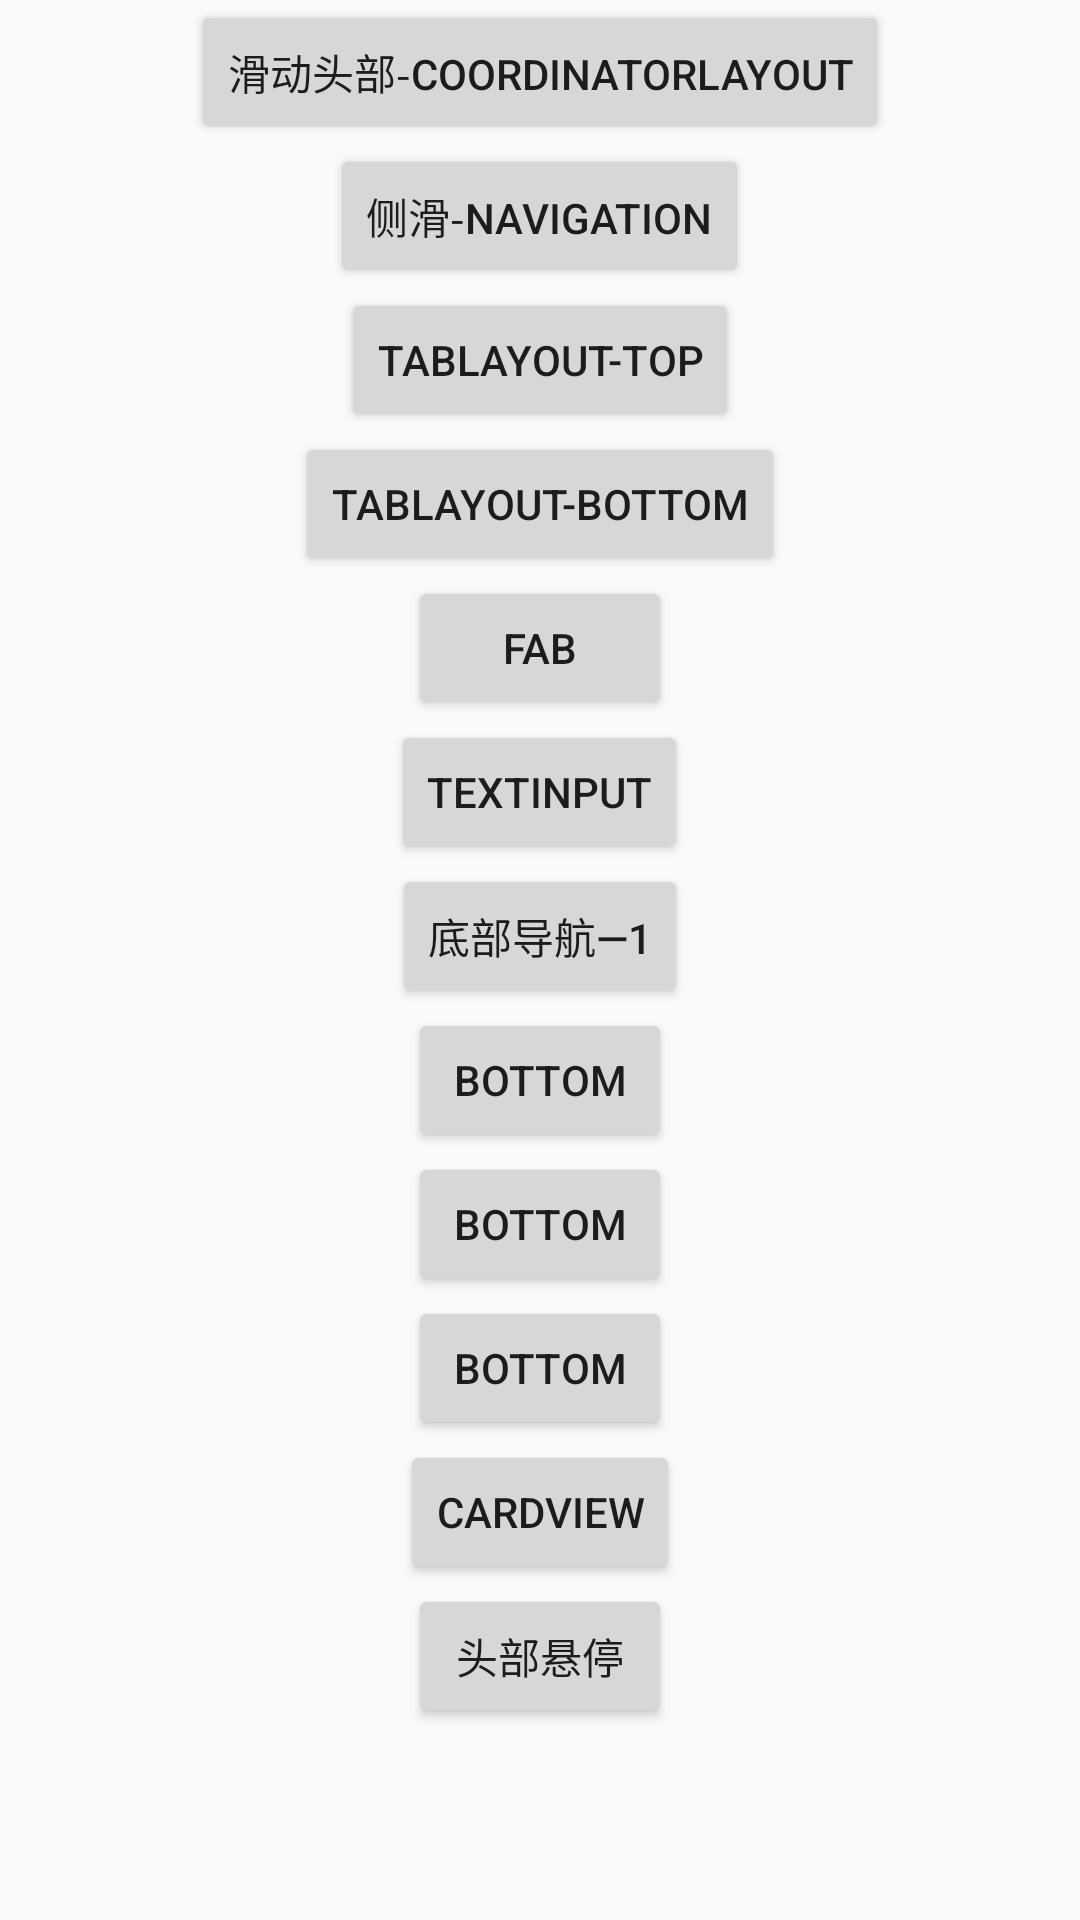

Android layout source for this screen:
<!-- AndroidManifest.xml: application theme AppTheme -->
<!-- res/layout/activity_main.xml -->
<?xml version="1.0" encoding="utf-8"?>
<LinearLayout xmlns:android="http://schemas.android.com/apk/res/android"
    android:layout_width="match_parent"
    android:layout_height="match_parent"
    android:orientation="vertical">

    <ScrollView
        android:layout_width="match_parent"
        android:layout_height="match_parent">

        <LinearLayout
            android:layout_width="match_parent"
            android:layout_height="match_parent"
            android:orientation="vertical"
            android:gravity="center">


            <Button
                android:layout_width="wrap_content"
                android:layout_height="wrap_content"
                android:text="滑动头部-CoordinatorLayout"
                android:onClick="button01"/>

            <Button
                android:layout_width="wrap_content"
                android:layout_height="wrap_content"
                android:text="侧滑-Navigation"
                android:onClick="button02"/>

            <Button
                android:layout_width="wrap_content"
                android:layout_height="wrap_content"
                android:text="TabLayout-top"
                android:onClick="button03"/>

            <Button
                android:layout_width="wrap_content"
                android:layout_height="wrap_content"
                android:text="TabLayout-bottom"
                android:onClick="button04"/>

            <Button
                android:layout_width="wrap_content"
                android:layout_height="wrap_content"
                android:text="fab"
                android:onClick="button05"/>

            <Button
                android:layout_width="wrap_content"
                android:layout_height="wrap_content"
                android:text="textinput"
                android:onClick="button06"/>

            <Button
                android:layout_width="wrap_content"
                android:layout_height="wrap_content"
                android:text="底部导航—1"
                android:onClick="button07"/>

            <Button
                android:layout_width="wrap_content"
                android:layout_height="wrap_content"
                android:text="bottom"
                android:onClick="button08"/>

            <Button
                android:layout_width="wrap_content"
                android:layout_height="wrap_content"
                android:text="bottom"
                android:onClick="button09"/>

            <Button
                android:layout_width="wrap_content"
                android:layout_height="wrap_content"
                android:text="bottom"
                android:onClick="button10"/>

            <Button
                android:layout_width="wrap_content"
                android:layout_height="wrap_content"
                android:text="cardview"
                android:onClick="button11"/>

            <Button
                android:layout_width="wrap_content"
                android:layout_height="wrap_content"
                android:text="头部悬停"
                android:onClick="button12"/>

        </LinearLayout>
    </ScrollView>
</LinearLayout>
<!-- resources referenced by this layout -->
<resources>
  <style name="AppTheme" parent="Theme.AppCompat.Light.DarkActionBar">
          
          <item name="colorPrimary">@color/colorPrimary</item>
          <item name="colorPrimaryDark">@color/colorPrimaryDark</item>
          <item name="colorAccent">@color/colorAccent</item>
      </style>
  <color name="colorPrimary">#3F51B5</color>
  <color name="colorPrimaryDark">#303F9F</color>
  <color name="colorAccent">#FF4081</color>
</resources>
